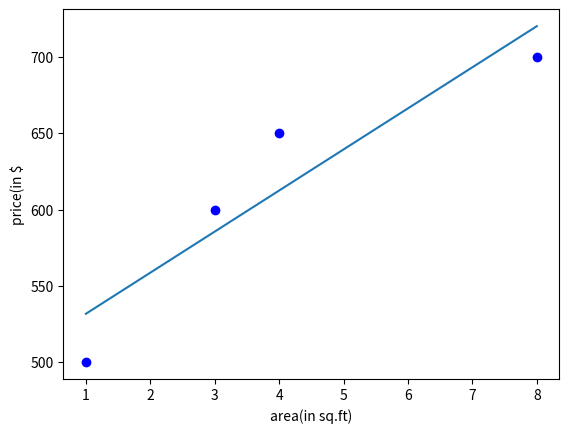

Recreate this plot in Python.
def partial_der(a,b,training_set):
    summation_1=summation_2=0
    for x,y in training_set:
        summation_1+=a+b*x-y
        summation_2+=(a+b*x-y)*x
    return summation_1,summation_2


def gradient_descent(a,b,learning_rate,training_set,sum1,sum2):
    a-=(learning_rate*sum1)
    b-=(learning_rate*sum2)
    return a,b
    
import random
import numpy as np
from matplotlib.pyplot import *

a=random.randrange(0,5)
b=random.randrange(0,5)

train_set=[(1,500),(3,600),(4,650),(8,700)]
alpha=0.01

sum1,sum2=partial_der(a,b,train_set)
while sum1!=0 and sum2!=0:
    a,b=gradient_descent(a,b,alpha,train_set,sum1,sum2)
    sum1,sum2=partial_der(a,b,train_set)

arr1=np.array([1,3,4,8])
arr2=a+b*arr1

plot(arr1,[500,600,650,700],"bo")
plot(arr1,arr2)

xlabel("area(in sq.ft)")
ylabel("price(in $")

show()


